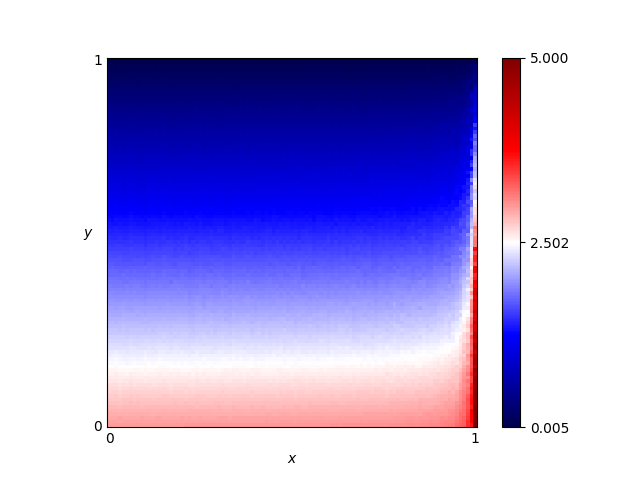

Data behind this chart, as committed beside it:
x, y, score
0.46, 0.76, 0.7319
0.54, 0.86, 0.4291
0.16, 0.19, 2.433
0.61, 0.18, 2.486
0.82, 0.41, 1.82
0.72, 0.66, 1.055
0.63, 0.37, 1.905
0.41, 0.28, 2.183
0.16, 0.44, 1.689
0.8, 0.33, 2.033
0.84, 0.23, 2.375
0.25, 0.48, 1.576
0.62, 0.7, 0.924
0.78, 0.28, 2.225
0.03, 0.68, 0.9685
0.57, 0.0, 3.006
0.69, 0.37, 1.922
0.46, 0.05, 2.846
0.65, 0.03, 2.927
0.56, 0.8, 0.6008
0.28, 0.44, 1.678
0.65, 0.0, 3.013
0.57, 0.1, 2.705
0.44, 0.29, 2.124
0.63, 0.49, 1.534
0.26, 0.03, 2.898
0.92, 0.27, 2.329
0.69, 0.35, 1.986
0.79, 0.78, 0.6934
0.3, 0.26, 2.225
0.98, 0.54, 1.736
0.25, 0.62, 1.151
0.55, 0.43, 1.729
0.19, 0.06, 2.81
0.14, 0.65, 1.053
0.09, 0.65, 1.055
0.92, 1.0, 0.01895
0.51, 0.43, 1.722
0.36, 0.66, 1.042
0.33, 0.92, 0.2521
0.01, 0.93, 0.2166
0.25, 0.81, 0.5837
0.9, 0.46, 1.712
0.3, 0.12, 2.645
0.87, 0.59, 1.294
0.8, 0.75, 0.7849
0.93, 0.2, 2.52
0.34, 0.41, 1.794
0.05, 0.48, 1.562
0.9, 0.12, 2.745
0.59, 0.65, 1.07
0.72, 0.62, 1.16
0.29, 0.87, 0.4045
0.02, 0.72, 0.8423
0.8, 0.35, 1.982
0.09, 0.22, 2.339
0.05, 0.61, 1.181
0.49, 0.38, 1.877
0.62, 0.21, 2.39
0.79, 0.55, 1.392
... 10,141 more rows
